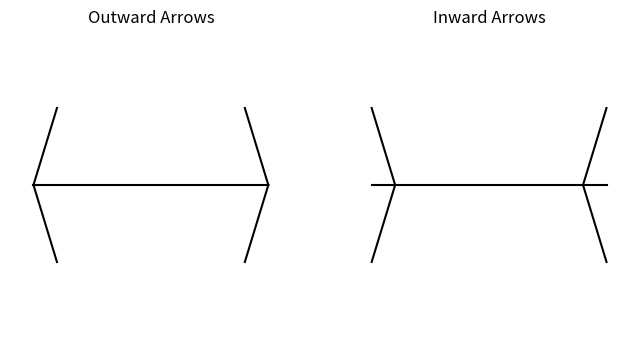

Write the Python code that produced this figure.
import matplotlib.pyplot as plt

def draw_muller_lyer(length, arrow_size):
  """Draws the Müller-Lyer illusion.

  Args:
    length: The length of the lines.
    arrow_size: The size of the arrows.
  """
  plt.figure(figsize=(8, 4))

  # Line with outward-pointing arrows
  plt.subplot(1, 2, 1)
  plt.plot([0, length], [0, 0], 'k-')
  plt.plot([0, arrow_size], [0, arrow_size], 'k-')
  plt.plot([0, arrow_size], [0, -arrow_size], 'k-')
  plt.plot([length, length - arrow_size], [0, arrow_size], 'k-')
  plt.plot([length, length - arrow_size], [0, -arrow_size], 'k-')
  plt.title("Outward Arrows")
  plt.axis('off')
  plt.xlim([-arrow_size, length + arrow_size])
  plt.ylim([-arrow_size * 2, arrow_size * 2])

  # Line with inward-pointing arrows
  plt.subplot(1, 2, 2)
  plt.plot([0, length], [0, 0], 'k-')
  plt.plot([0, arrow_size], [arrow_size, 0], 'k-')
  plt.plot([0, arrow_size], [-arrow_size, 0], 'k-')
  plt.plot([length, length - arrow_size], [arrow_size, 0], 'k-')
  plt.plot([length, length - arrow_size], [-arrow_size, 0], 'k-')
  plt.title("Inward Arrows")
  plt.axis('off')
  plt.xlim([-arrow_size, length + arrow_size])
  plt.ylim([-arrow_size * 2, arrow_size * 2])

  plt.show()

# Example usage:
draw_muller_lyer(10, 1)